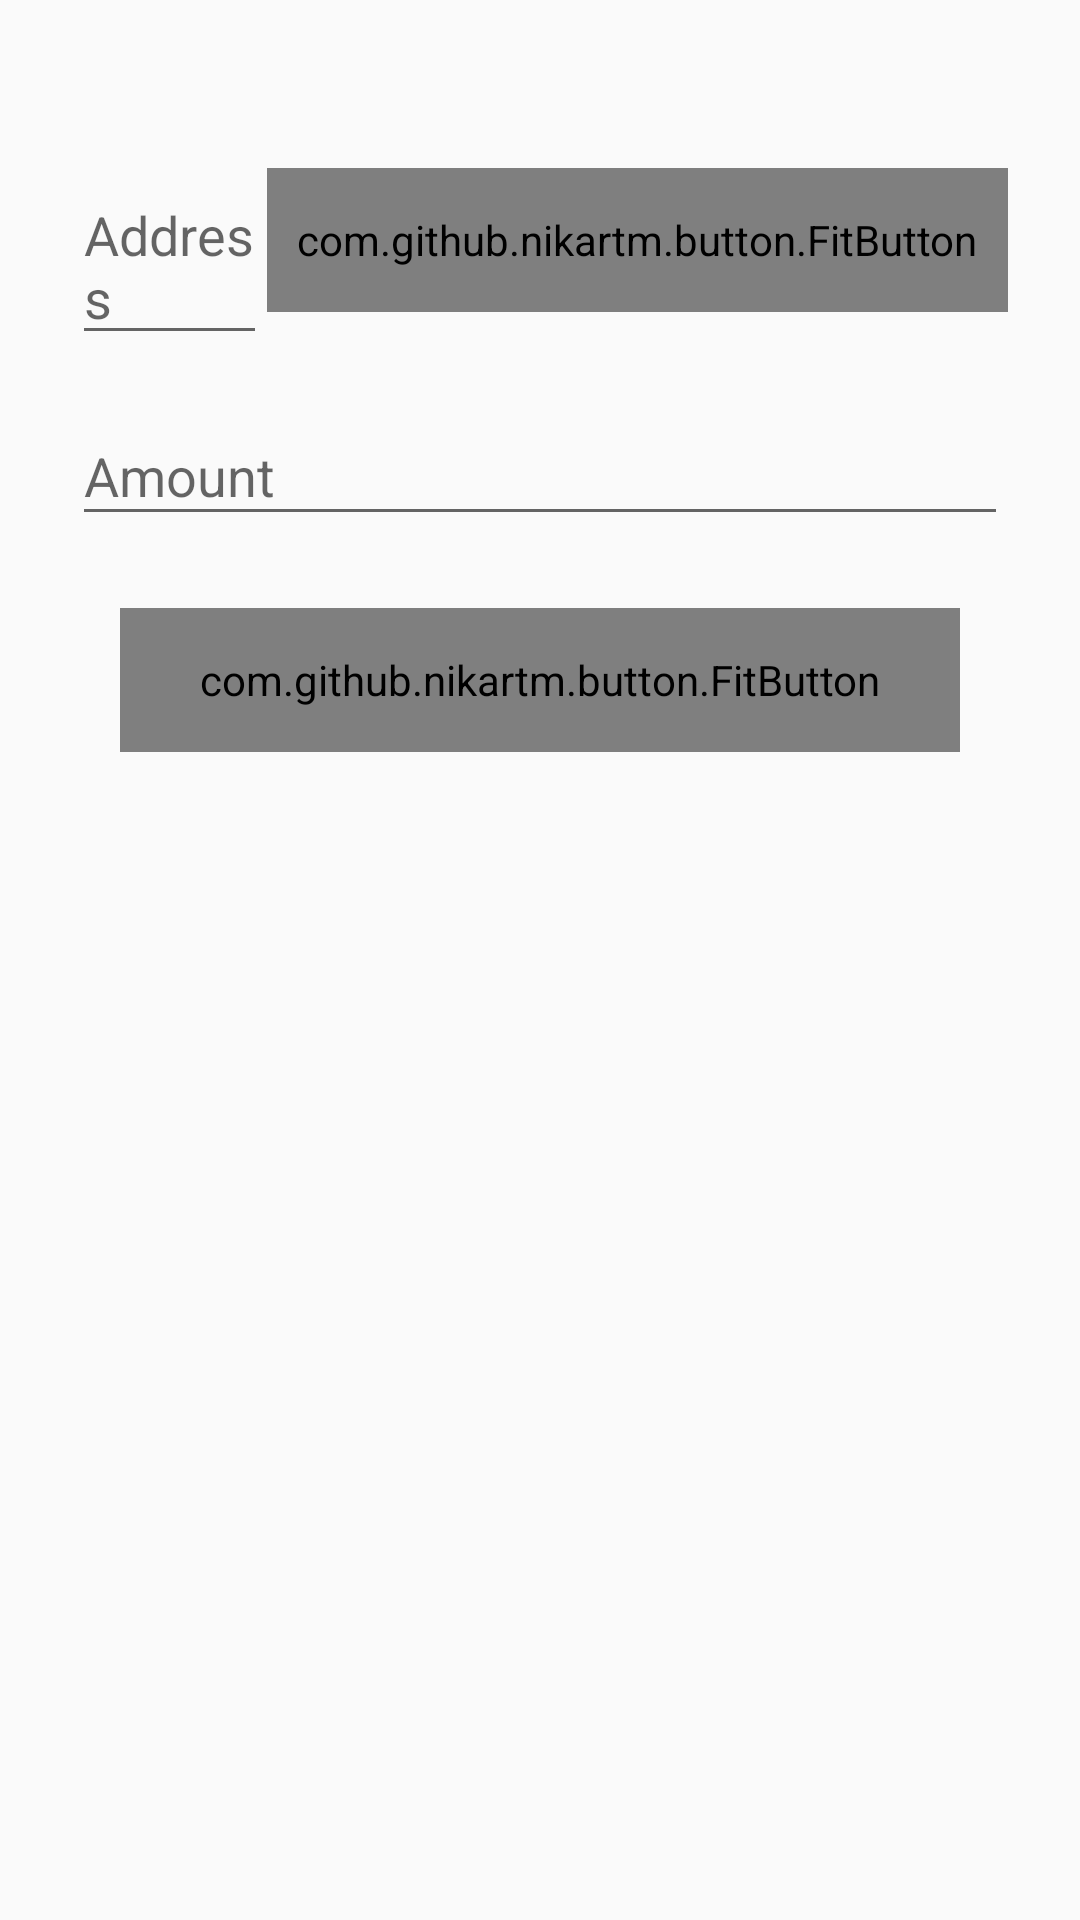

Here is an Android app screen rendered from its layout file. Give the layout XML and the strings, colors and styles it references.
<!-- AndroidManifest.xml: application theme AppTheme -->
<!-- res/layout/fragment_send.xml -->
<RelativeLayout xmlns:android="http://schemas.android.com/apk/res/android"
    xmlns:tools="http://schemas.android.com/tools"
    android:layout_width="match_parent"
    android:layout_height="match_parent"
    xmlns:app="http://schemas.android.com/apk/res-auto"
    tools:context="com.truiton.bnuwallet.SendFragment">



    <ScrollView xmlns:android="http://schemas.android.com/apk/res/android"
        android:layout_width="fill_parent"
        android:layout_height="fill_parent"
        android:fitsSystemWindows="true">

        <LinearLayout
            android:layout_width="match_parent"
            android:layout_height="wrap_content"
            android:orientation="vertical"
            android:paddingLeft="24dp"
            android:paddingTop="56dp"
            android:paddingRight="24dp">

            <LinearLayout
                android:layout_height="wrap_content"
                android:orientation="horizontal"
                android:layout_width="fill_parent">
                <EditText
                    android:id="@+id/input_address"
                    android:layout_height="wrap_content"
                    android:layout_weight="1"
                    android:hint="Address"
                    android:layout_width="fill_parent">
                </EditText>

                <com.github.nikartm.button.FitButton
                    android:id="@+id/btn_scaner"
                    android:layout_width="wrap_content"
                    android:layout_height="48dp"
                    android:gravity="center"
                    android:padding="10dp"
                    app:fb_backgroundColor="@color/colorAccent"
                    app:fb_cornerRadius="12dp"
                    app:fb_icon="@drawable/ic_camera_alt_white_24dp"
                    app:fb_iconColor="#FFF"
                    app:fb_iconPosition="left"
                    app:fb_shape="rectangle"
                    app:fb_text="Scan"
                    app:fb_textColor="#FFF"
                    app:fb_textPaddingStart="8dp" />

            </LinearLayout>
            <android.support.design.widget.TextInputLayout
                android:layout_width="match_parent"
                android:layout_height="wrap_content"
                android:layout_marginTop="8dp"
                android:layout_marginBottom="8dp">

                <EditText
                    android:id="@+id/amount"
                    android:layout_width="match_parent"
                    android:layout_height="wrap_content"
                    android:hint="Amount"
                    android:inputType="number" />
            </android.support.design.widget.TextInputLayout>

            
            <com.github.nikartm.button.FitButton
                android:id="@+id/btn_send"
                android:layout_width="match_parent"
                android:layout_height="48dp"
                android:layout_margin="16dp"
                android:gravity="center"
                app:fb_cornerRadius="24dp"
                app:fb_shape="rectangle"
                app:fb_rippleColor="#DCEDC8"
                app:fb_textSize="18dp"
                app:fb_textColor="#F5F5F5"
                app:fb_text="Send"
                app:fb_backgroundColor="@color/colorAccent"/>

        </LinearLayout>

    </ScrollView>
</RelativeLayout>
<!-- resources referenced by this layout -->
<resources>
  <color name="colorAccent">#ff8400</color>
  <style name="AppTheme" parent="Theme.AppCompat.Light.DarkActionBar">
          
          <item name="colorPrimary">@color/colorPrimary</item>
          <item name="colorPrimaryDark">@color/colorPrimaryDark</item>
          <item name="colorAccent">@color/colorAccent</item>
      </style>
  <color name="colorPrimary">#324d99</color>
  <color name="colorPrimaryDark">#273c76</color>
</resources>
